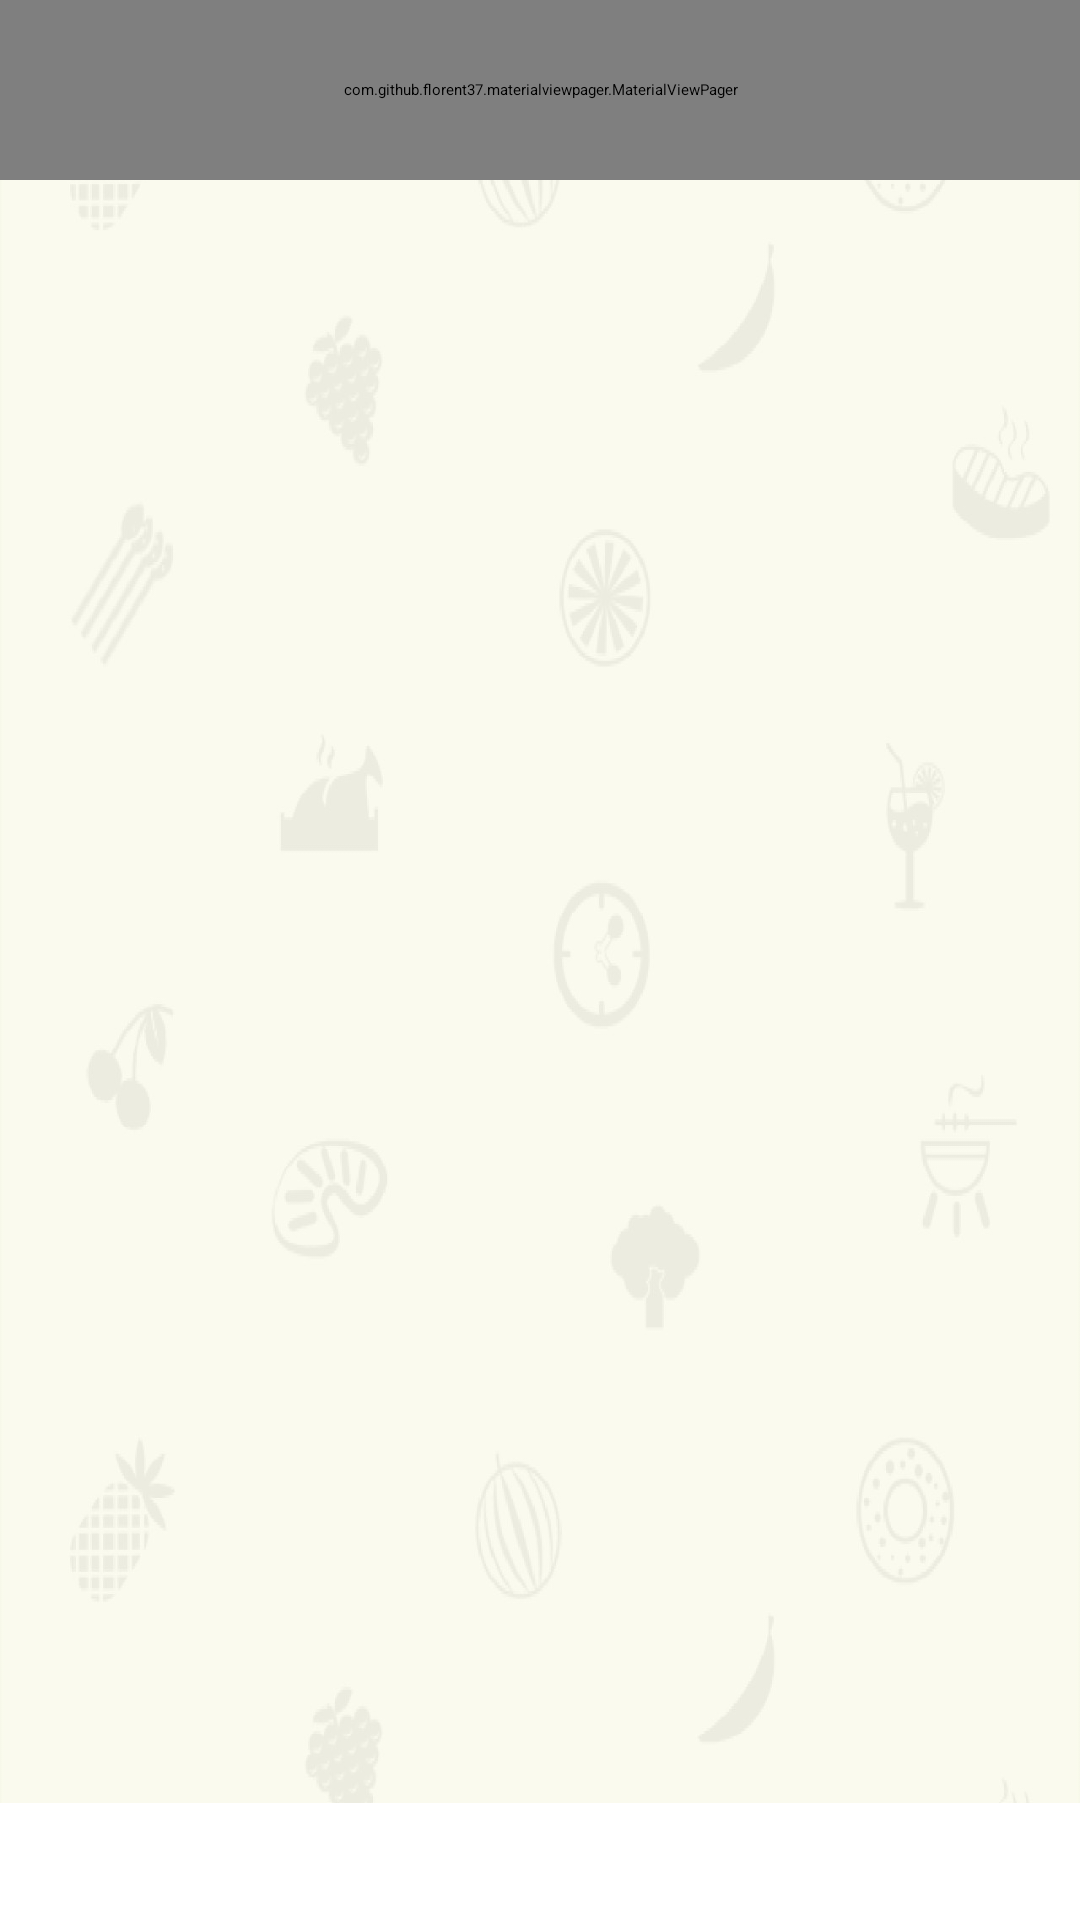

Write the Android layout XML for this screen, with the resource values it uses.
<!-- AndroidManifest.xml: activity theme CustomActionBarTheme -->
<!-- res/layout/activity_main.xml -->
<?xml version="1.0" encoding="utf-8"?>
<LinearLayout xmlns:android="http://schemas.android.com/apk/res/android"
    xmlns:app="http://schemas.android.com/apk/res-auto"
    android:layout_width="match_parent"
    android:layout_height="match_parent"
    android:orientation="vertical"
    android:theme="@style/CustomActionBarTheme"

    android:background="@drawable/background_hd">
    <com.github.florent37.materialviewpager.MaterialViewPager
        android:id="@+id/materialViewPager"
        android:layout_width="match_parent"
        android:layout_height="60dp"
         app:viewpager_color="@color/act_back"
            app:viewpager_hideToolbarAndTitle="true"
        app:viewpager_enableToolbarElevation="true"

        />

    <RelativeLayout
        android:layout_width="match_parent"
        android:layout_height="match_parent">
       

    <ListView
        android:id="@+id/chat_listView"
        android:layout_width="match_parent"
        android:layout_height="wrap_content"
        android:layout_above="@+id/form"
        android:layout_alignParentTop="true"
        android:clipToPadding="false"
        android:divider="@android:color/transparent"
        android:dividerHeight="1dp"
        android:animateLayoutChanges="true"
        android:listSelector="@android:color/transparent"
        android:transcriptMode="alwaysScroll" >
    </ListView>

    <RelativeLayout
        android:id="@+id/form"
        android:layout_width="match_parent"
        android:layout_height="wrap_content"
        android:layout_alignParentBottom="true"
        android:layout_alignParentLeft="true"
        android:padding="16dp"
        android:background="@android:color/white">

        <EditText
            android:id="@+id/chat_editText"
            android:layout_width="match_parent"
            android:layout_height="wrap_content"
            android:layout_alignParentLeft="true"
            android:layout_alignParentRight="true"
            android:hint="Enter your text here"
            android:textColor="@color/navigationBarColor"

            android:inputType="text" />
    </RelativeLayout>
    </RelativeLayout>

</LinearLayout>
<!-- resources referenced by this layout -->
<resources>
  <color name="act_back">#A3007A</color>
  <!-- drawable background_hd: jpg bitmap (drawable-nodpi, 63183 bytes) -->
  <style name="CustomActionBarTheme" parent="AppBaseTheme">
  
          <item name="android:textColorPrimary">@android:color/white</item>
          <item name="drawerArrowStyle">@style/DrawerArrowStyle</item>
  
          <item name="android:windowContentOverlay">@null</item>
          <item name="windowActionBar">false</item>
  
          
          <item name="colorPrimary">@color/colorPrimary</item>
          <item name="colorPrimaryDark">@color/act_back</item>
          <item name="colorAccent">@color/act_back</item>
          <item name="android:textColor">@color/navigationBarColor</item>
  
          <item name="android:statusBarColor" tools:targetApi="21">@color/statusBarColor</item>
          <item name="android:navigationBarColor" tools:targetApi="21">@color/navigationBarColor</item>
          <item name="android:windowDrawsSystemBarBackgrounds" tools:targetApi="21">true</item>
  
  
      </style>
  <style name="DrawerArrowStyle" parent="Widget.AppCompat.DrawerArrowToggle">
          <item name="spinBars">true</item>
          <item name="color">@color/drawerArrowColor</item>
      </style>
  <!-- not gathered from this repository: default colours our renderer supplied (Android Studio template values) -->
  <color name="colorPrimary">#FF6200EE</color>
</resources>
